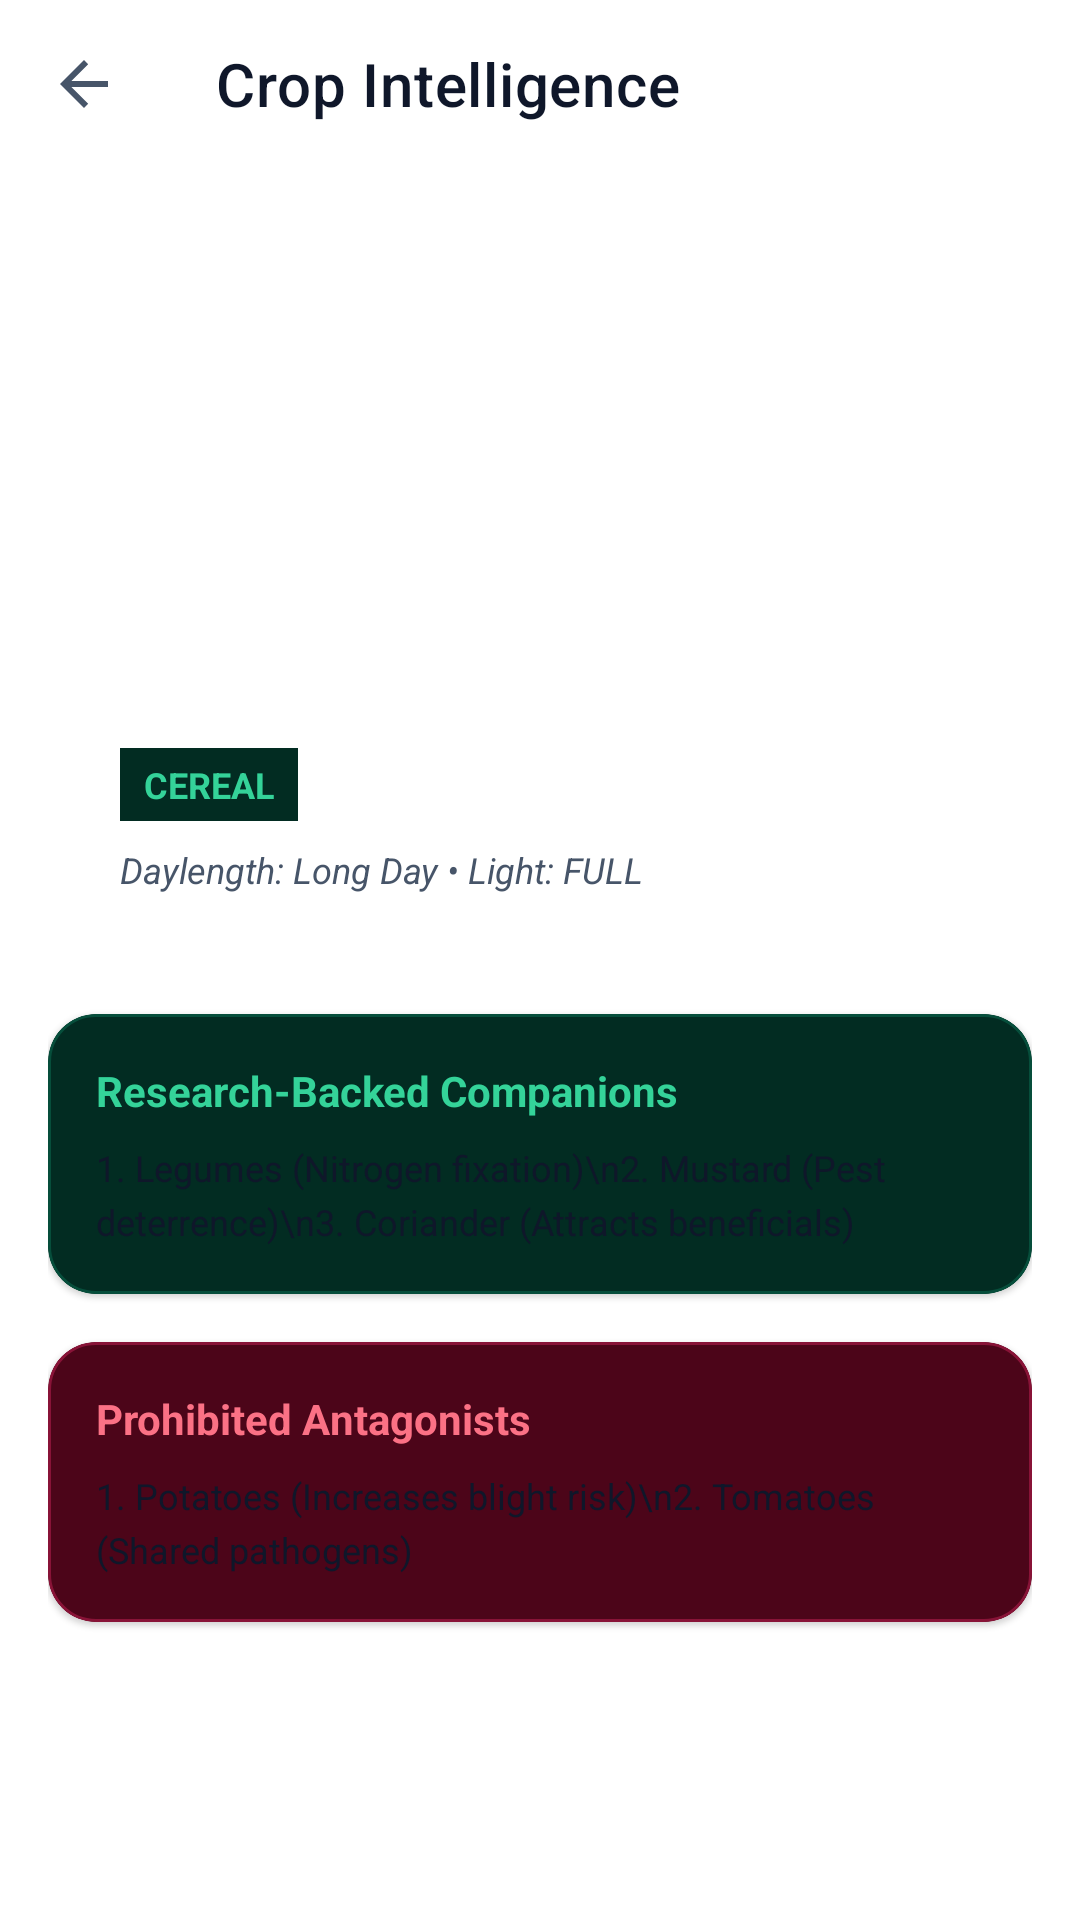

Write the Android layout XML for this screen, with the resource values it uses.
<!-- AndroidManifest.xml: application theme AppTheme -->
<!-- res/layout/fragment_crop_detail.xml -->
<?xml version="1.0" encoding="utf-8"?>
<androidx.constraintlayout.widget.ConstraintLayout xmlns:android="http://schemas.android.com/apk/res/android"
    xmlns:app="http://schemas.android.com/apk/res-auto"
    android:layout_width="match_parent"
    android:layout_height="match_parent"
    android:background="@color/colorSurface">

    <com.google.android.material.appbar.AppBarLayout
        android:id="@+id/appBarLayout"
        android:layout_width="match_parent"
        android:layout_height="wrap_content"
        android:background="@color/colorSurface"
        app:elevation="0dp"
        app:layout_constraintTop_toTopOf="parent">

        <androidx.appcompat.widget.Toolbar
            android:id="@+id/toolbar"
            android:layout_width="match_parent"
            android:layout_height="?attr/actionBarSize"
            app:title="Crop Intelligence"
            app:titleTextColor="@color/colorTextPrimary"
            app:navigationIcon="?attr/homeAsUpIndicator" />
    </com.google.android.material.appbar.AppBarLayout>

    <ScrollView
        android:layout_width="match_parent"
        android:layout_height="0dp"
        app:layout_constraintBottom_toBottomOf="parent"
        app:layout_constraintTop_toBottomOf="@id/appBarLayout">

        <LinearLayout
            android:layout_width="match_parent"
            android:layout_height="wrap_content"
            android:orientation="vertical"
            android:padding="16dp">

            
            <FrameLayout
                android:layout_width="match_parent"
                android:layout_height="250dp"
                android:layout_marginBottom="16dp"
                android:background="@drawable/bg_emoji_placeholder">

                <LinearLayout
                    android:layout_width="match_parent"
                    android:layout_height="wrap_content"
                    android:layout_gravity="bottom"
                    android:orientation="vertical"
                    android:padding="24dp">

                    <TextView
                        android:id="@+id/detailCropName"
                        android:layout_width="wrap_content"
                        android:layout_height="wrap_content"
                        android:text="Wheat"
                        android:textColor="#ffffff"
                        android:textSize="32sp"
                        android:textStyle="bold" />

                    <TextView
                        android:id="@+id/detailCategory"
                        android:layout_width="wrap_content"
                        android:layout_height="wrap_content"
                        android:text="CEREAL"
                        android:textColor="#34d399"
                        android:textSize="12sp"
                        android:textStyle="bold"
                        android:background="#022c22"
                        android:paddingHorizontal="8dp"
                        android:paddingVertical="4dp" />

                    <TextView
                        android:id="@+id/detailRequirements"
                        android:layout_width="wrap_content"
                        android:layout_height="wrap_content"
                        android:layout_marginTop="8dp"
                        android:text="Daylength: Long Day • Light: FULL"
                        android:textColor="@color/colorTextSecondary"
                        android:textSize="12sp"
                        android:textStyle="italic" />
                </LinearLayout>
            </FrameLayout>

            
            <com.google.android.material.card.MaterialCardView
                android:layout_width="match_parent"
                android:layout_height="wrap_content"
                android:layout_marginBottom="16dp"
                app:cardBackgroundColor="#022c22"
                app:cardCornerRadius="16dp"
                app:strokeColor="#064e3b"
                app:strokeWidth="1dp">

                <LinearLayout
                    android:layout_width="match_parent"
                    android:layout_height="wrap_content"
                    android:orientation="vertical"
                    android:padding="16dp">

                    <TextView
                        android:layout_width="wrap_content"
                        android:layout_height="wrap_content"
                        android:text="Research-Backed Companions"
                        android:textColor="#34d399"
                        android:textSize="14sp"
                        android:textStyle="bold" />

                    <TextView
                        android:layout_width="wrap_content"
                        android:layout_height="wrap_content"
                        android:layout_marginTop="8dp"
                        android:text="1. Legumes (Nitrogen fixation)\n2. Mustard (Pest deterrence)\n3. Coriander (Attracts beneficials)"
                        android:textColor="@color/colorTextPrimary"
                        android:textSize="12sp"
                        android:lineSpacingExtra="4dp" />
                </LinearLayout>
            </com.google.android.material.card.MaterialCardView>

            
            <com.google.android.material.card.MaterialCardView
                android:layout_width="match_parent"
                android:layout_height="wrap_content"
                android:layout_marginBottom="16dp"
                app:cardBackgroundColor="#4c0519"
                app:cardCornerRadius="16dp"
                app:strokeColor="#881337"
                app:strokeWidth="1dp">

                <LinearLayout
                    android:layout_width="match_parent"
                    android:layout_height="wrap_content"
                    android:orientation="vertical"
                    android:padding="16dp">

                    <TextView
                        android:layout_width="wrap_content"
                        android:layout_height="wrap_content"
                        android:text="Prohibited Antagonists"
                        android:textColor="#fb7185"
                        android:textSize="14sp"
                        android:textStyle="bold" />

                    <TextView
                        android:layout_width="wrap_content"
                        android:layout_height="wrap_content"
                        android:layout_marginTop="8dp"
                        android:text="1. Potatoes (Increases blight risk)\n2. Tomatoes (Shared pathogens)"
                        android:textColor="@color/colorTextPrimary"
                        android:textSize="12sp"
                        android:lineSpacingExtra="4dp" />
                </LinearLayout>
            </com.google.android.material.card.MaterialCardView>

        </LinearLayout>
    </ScrollView>
</androidx.constraintlayout.widget.ConstraintLayout>
<!-- resources referenced by this layout -->
<resources>
  <color name="colorSurface">#FFFFFF</color>
  <color name="colorTextPrimary">#0F172A</color>
  <color name="colorTextSecondary">#475569</color>
  <style name="AppTheme" parent="Theme.MaterialComponents.DayNight.NoActionBar">
          <item name="colorPrimary">@color/colorPrimary</item>
          <item name="colorPrimaryDark">@color/colorPrimaryDark</item>
          <item name="colorAccent">@color/colorAccent</item>
          <item name="android:windowBackground">@color/colorBackground</item>
          <item name="android:statusBarColor">@color/colorBackground</item>
          <item name="android:navigationBarColor">@color/colorBottomNav</item>
          <item name="android:textColorPrimary">@color/colorTextPrimary</item>
          <item name="android:textColorSecondary">@color/colorTextSecondary</item>
          <item name="elevationOverlayEnabled">false</item>
      </style>
  <color name="colorPrimary">#059669</color>
  <color name="colorPrimaryDark">#047857</color>
  <color name="colorAccent">#10B981</color>
  <color name="colorBackground">#F8FAFC</color>
  <color name="colorBottomNav">#FFFFFF</color>
</resources>
